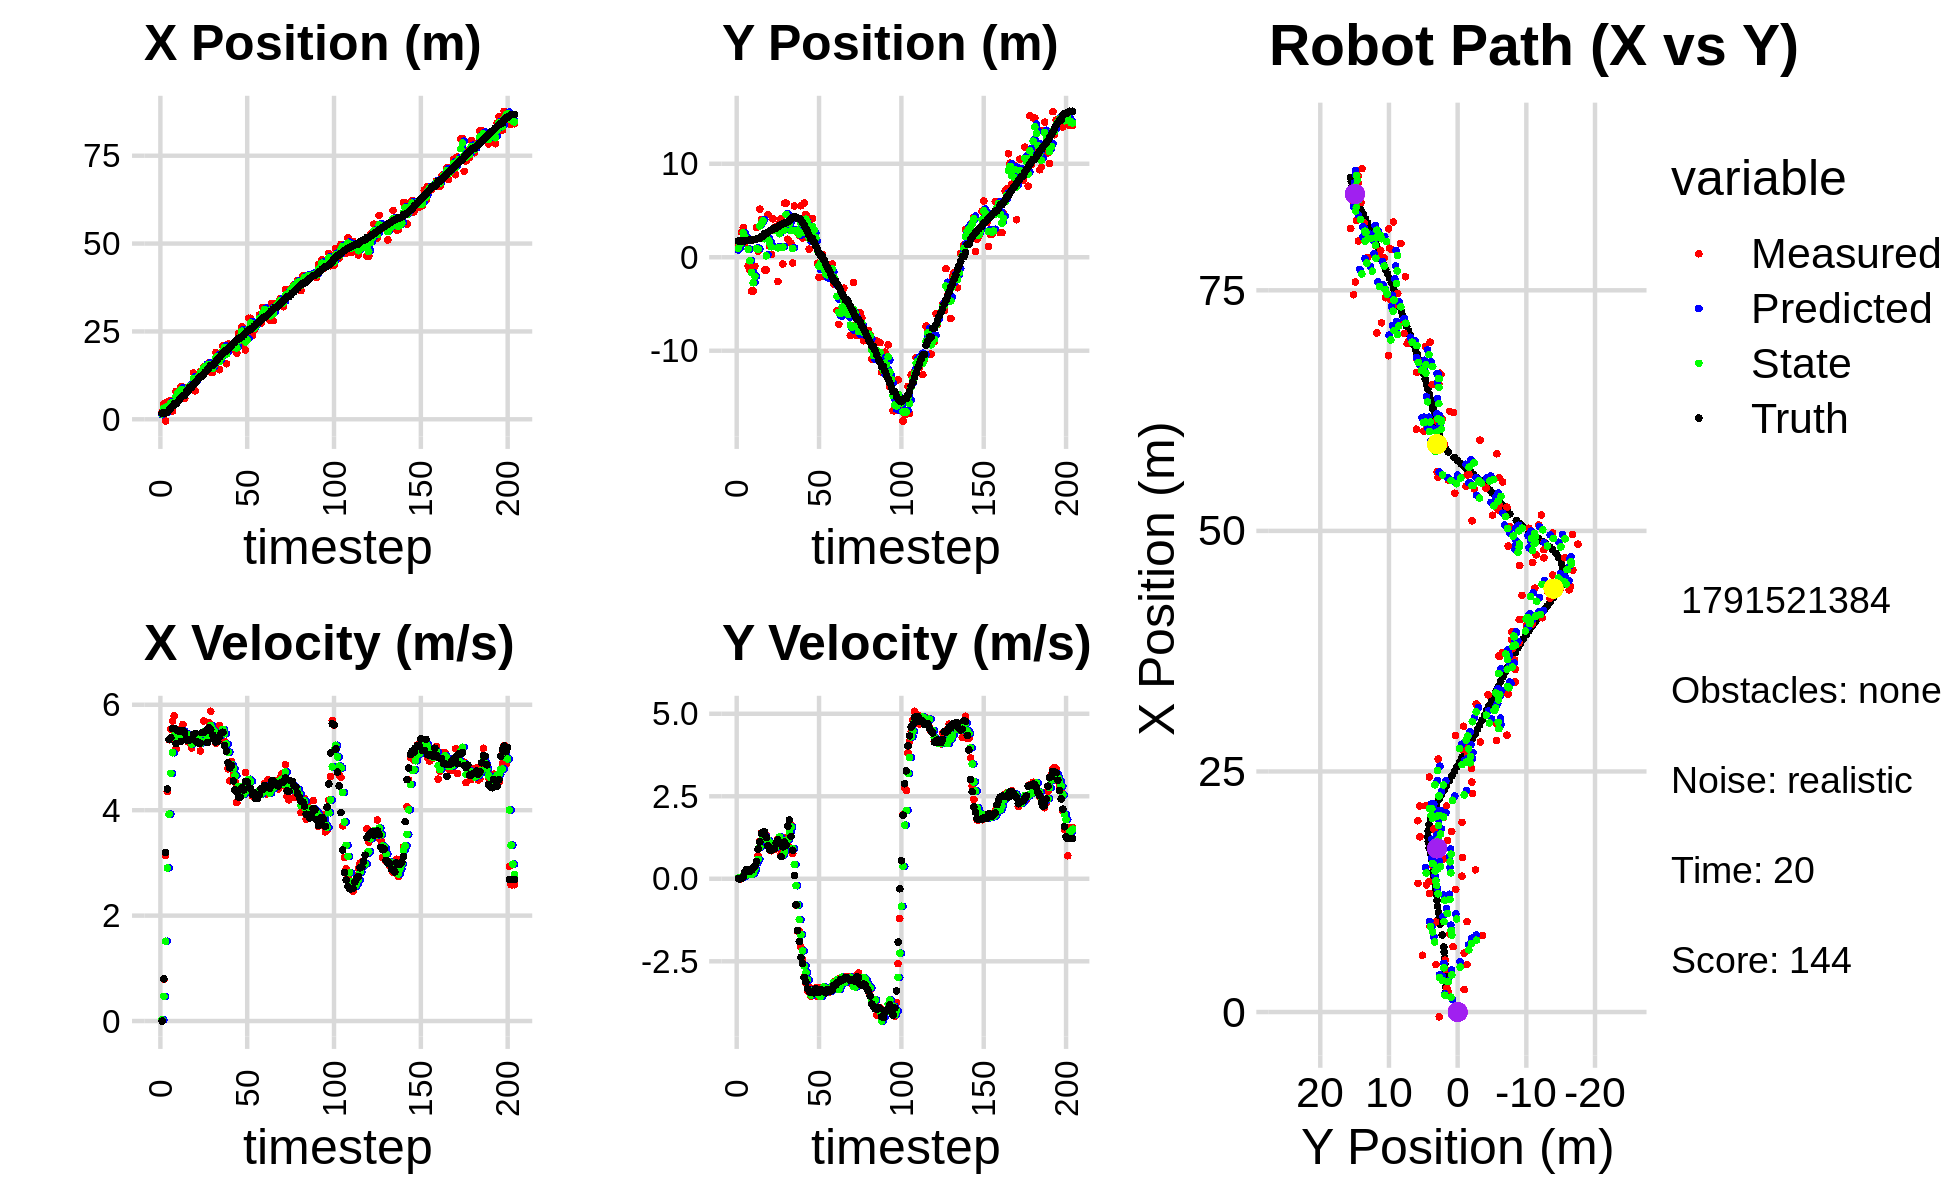

The data file committed next to this chart (first rows):
2.054089695217308442e+00, 1.314896912164681630e+00, 0.000000000000000000e+00, 0.000000000000000000e+00, 0.000000000000000000e+00, 0.000000000000000000e+00, 0.000000000000000000e+00, 0.000000000000000000e+00, 1.289056831752521948e+00, 7.631266680815338432e-01, 0.000000000000000000e+00, 0.000000000000000000e+00, 1.733074784404895929e+00, 1.748560548658532721e+00, 0.000000000000000000e+00, 0.000000000000000000e+00, 0.000000000000000000e+00, -7.340727461269125342e-05
2.054089695217308442e+00, 1.314896912164681630e+00, 0.000000000000000000e+00, 0.000000000000000000e+00, 1.289056831752521948e+00, 7.631266680815338432e-01, 0.000000000000000000e+00, 0.000000000000000000e+00, 1.543202143074604127e+00, 9.686440814802534938e-01, 2.408700059135324839e-02, 2.076199741442713229e-02, 1.733074784404895929e+00, 1.748560548658532721e+00, 0.000000000000000000e+00, 0.000000000000000000e+00, 0.000000000000000000e+00, -7.340727461269125342e-05
4.411501288640727658e+00, 1.700325541009673591e+00, 7.909997956922268925e-01, 5.803389270280800722e-04, 1.545610843133739420e+00, 9.707202812216961796e-01, 2.408700059135324839e-02, 2.076199741442713229e-02, 3.160972499576021555e+00, 1.386756870121697904e+00, 4.676863880127209994e-01, 1.503800200967594231e-02, 1.733074784404895929e+00, 1.748560548658532721e+00, 8.000000000000000444e-01, 0.000000000000000000e+00, 8.000000119209289551e-01, -7.336775888688862324e-04
-4.987217185914497031e-01, 2.669827338924502413e+00, 3.139999259800181353e+00, 2.303747499336187502e-03, 3.207741138377293577e+00, 1.388260670322665424e+00, 4.676863880127209994e-01, 1.503800200967594231e-02, 1.746012600903229517e+00, 1.877082550624319612e+00, 1.514147752521941115e+00, 5.185870058137979910e-02, 1.766949296609261033e+00, 1.748563763017191075e+00, 3.200000000000000178e+00, 1.499999999999999944e-02, 3.200000047683715820e+00, -7.336775888688862324e-04
4.934219241224088393e+00, 3.170191459043274484e+00, 4.353834765719808431e+00, 3.794245709968598057e-02, 1.897427376155423673e+00, 1.882268420682457588e+00, 1.514147752521941115e+00, 5.185870058137979910e-02, 3.581936089859637296e+00, 2.610362062162499885e+00, 2.905018349721080195e+00, 5.537967040528172374e-02, 2.050697922892722680e+00, 1.749583652880154938e+00, 4.400000000000000355e+00, 5.399999999999999939e-02, 4.400000095367431641e+00, -8.714500814676284790e-03
2.473939374627917687e+00, 1.564619441221316798e+00, 5.336914236489951335e+00, 1.815160102844274037e-01, 3.872437924831745093e+00, 2.615900029203027888e+00, 2.905018349721080195e+00, 5.537967040528172374e-02, 3.287888051600801109e+00, 2.208189672560632921e+00, 3.924435892200243359e+00, 8.795399725866288876e-02, 2.604130387825851933e+00, 1.760175083709519139e+00, 5.341000000000000192e+00, 2.049999999999999878e-01, 5.344999790191650391e+00, -3.399831056594848633e-02
5.392915844801978054e+00, 1.792824955073486271e+00, 5.535814536661509244e+00, 2.821504359233490966e-01, 3.680331640820825534e+00, 2.216985072286499214e+00, 3.924435892200243359e+00, 8.795399725866288876e-02, 4.594355366339262225e+00, 1.990342626778472290e+00, 4.699059397242584701e+00, 1.690049200354053482e-01, 3.234215379240569899e+00, 1.787595713734599689e+00, 5.376999999999999780e+00, 2.760000000000000231e-01, 5.383999824523925781e+00, -5.092412233352661133e-02
2.340060114771818522e+00, -9.532312617592687554e-01, 5.691958201634226278e+00, 2.623267222022784839e-01, 5.064261306063520429e+00, 2.007243118782013003e+00, 4.699059397242584701e+00, 1.690049200354053482e-01, 3.861226228688067863e+00, 8.564672687479348845e-01, 5.090925760468913097e+00, 1.369665382256498587e-01, 3.752030014958832815e+00, 1.813561512608298898e+00, 5.549000000000000377e+00, 2.300000000000000100e-01, 5.553999900817871094e+00, -4.605466499924659729e-02
4.936688662181355269e+00, -1.352852844675002775e+00, 5.789972459193061027e+00, 2.413396072605776821e-01, 4.370318804734958817e+00, 8.701639225704999037e-01, 5.090925760468913097e+00, 1.369665382256498587e-01, 4.669342681522727467e+00, -3.728136801716640525e-01, 5.418088802302913010e+00, 1.510709215160454533e-01, 4.386261582533393266e+00, 1.840211130053841737e+00, 5.549000000000000377e+00, 2.270000000000000073e-01, 5.553999900817871094e+00, -4.165822640061378479e-02
7.967455983050848012e+00, -3.613985635990240919e+00, 5.159960981643911815e+00, 2.696104146736837404e-01, 5.211151561753018413e+00, -3.577065880200595016e-01, 5.418088802302913010e+00, 1.510709215160454533e-01, 6.461514199031279659e+00, -1.625303339191652263e+00, 5.348646053097033892e+00, 1.361814905144643206e-01, 4.386261582533393266e+00, 1.840211130053841737e+00, 5.261000000000000121e+00, 2.640000000000000124e-01, 5.267000198364257812e+00, -5.220300331711769104e-02
7.967455983050848012e+00, -3.613985635990240919e+00, 5.380660114839705521e+00, 2.811420493179603297e-01, 6.996378804340983137e+00, -1.611685190140205837e+00, 5.348646053097033892e+00, 1.361814905144643206e-01, 7.466235513913762389e+00, -2.726565877298796181e+00, 5.389643089403060472e+00, 1.645817225901808345e-01, 5.001270890741898789e+00, 1.868205926835295738e+00, 5.506000000000000227e+00, 3.420000000000000262e-01, 5.515999794006347656e+00, -5.220300331711769104e-02
6.114168644063391334e+00, -9.639282682246449463e-01, 5.374810363325075002e+00, 3.470032320628743672e-01, 8.005199822854068614e+00, -2.710107705039777937e+00, 5.389643089403060472e+00, 1.645817225901808345e-01, 7.133554506136308149e+00, -2.044731958914087766e+00, 5.350589106179941545e+00, 2.853459969897775839e-01, 5.614033341462183024e+00, 1.903354122233707368e+00, 5.503000000000000114e+00, 3.790000000000000036e-01, 5.515999794006347656e+00, -6.447154283523559570e-02
9.346084475384044410e+00, 3.197609960396860185e+00, 5.536985759858889189e+00, 4.712106490464889053e-01, 7.668613416754302747e+00, -2.016197359215110119e+00, 5.350589106179941545e+00, 2.853459969897775839e-01, 8.475893612378108344e+00, 9.418207716308630850e-01, 5.476655266540865874e+00, 4.940932238307571556e-01, 6.235111832992342507e+00, 1.947386442636551251e+00, 5.307000000000000384e+00, 5.200000000000000178e-01, 5.331999778747558594e+00, -8.489781618118286133e-02
6.799158145285371546e+00, 6.597134013734760050e-01, 5.626218224232760967e+00, 7.032562537827190541e-01, 9.023559139032194309e+00, 9.912300940139388006e-01, 5.476655266540865874e+00, 4.940932238307571556e-01, 7.992920782537768609e+00, 8.506531316812071530e-01, 5.500529855590801098e+00, 5.902619843526172305e-01, 6.753201127439655060e+00, 1.998638405395657847e+00, 5.506999999999999673e+00, 8.970000000000000195e-01, 5.579999923706054688e+00, -1.243513152003288269e-01
5.895239949243102906e+00, 5.142016365168800895e+00, 5.503473962517841933e+00, 1.128582600780144940e+00, 8.542973768096848275e+00, 9.096793301164688428e-01, 5.500529855590801098e+00, 5.902619843526172305e-01, 7.283889783026340936e+00, 3.355167324976481957e+00, 5.435793191255840817e+00, 9.644606632549003189e-01, 6.753201127439655060e+00, 1.998638405395657847e+00, 5.466000000000000192e+00, 1.120999999999999996e+00, 5.579999923706054688e+00, -2.022631913423538208e-01
8.893598616123652434e+00, 4.024767234066892740e+00, 5.415427526782503165e+00, 1.390117476309533417e+00, 7.827469102151924929e+00, 3.451613391301972200e+00, 5.435793191255840817e+00, 9.644606632549003189e-01, 8.324780852382120955e+00, 3.642227175031862885e+00, 5.447854283358243066e+00, 1.170215347865307676e+00, 7.999811768450739713e+00, 2.240586949806099515e+00, 5.331000000000000405e+00, 1.370999999999999996e+00, 5.505000114440917969e+00, -2.512705922126770020e-01
8.893598616123652434e+00, 4.024767234066892740e+00, 5.293384338427689073e+00, 1.358789503004097954e+00, 8.869566280717945617e+00, 3.759248709818393763e+00, 5.447854283358243066e+00, 1.170215347865307676e+00, 8.877405115663234980e+00, 3.929479031474651052e+00, 5.380467981165454994e+00, 1.269640387336570475e+00, 7.999811768450739713e+00, 2.240586949806099515e+00, 5.320000000000000284e+00, 1.415000000000000036e+00, 5.505000114440917969e+00, -2.512705922126770020e-01
9.391299694881370286e+00, -1.359309837736755622e+00, 5.279079185860799051e+00, 1.354186423798918737e+00, 9.415451913779779858e+00, 4.056443070208308299e+00, 5.380467981165454994e+00, 1.269640387336570475e+00, 9.402148831863542000e+00, 1.979960314327812831e+00, 5.335590888725775471e+00, 1.295603137999242760e+00, 9.123642564046535952e+00, 2.539174630211140204e+00, 5.334999999999999964e+00, 1.417999999999999927e+00, 5.519999980926513672e+00, -2.511051297187805176e-01
9.391299694881370286e+00, -1.359309837736755622e+00, 5.179309731943389394e+00, 1.328593619590440644e+00, 9.935707920736119192e+00, 2.109520628127737218e+00, 5.335590888725775471e+00, 1.295603137999242760e+00, 9.674926359322439495e+00, 1.507839039958762672e-01, 5.254127337189520297e+00, 1.179666461561362345e+00, 9.123642564046535952e+00, 2.539174630211140204e+00, 5.347999999999999865e+00, 1.250000000000000000e+00, 5.492000102996826172e+00, -2.511051297187805176e-01
1.321469843447086667e+01, 4.550089313159293880e+00, 5.371588683364930894e+00, 1.176875870205766894e+00, 1.020033909304139108e+01, 2.687505501520124906e-01, 5.254127337189520297e+00, 1.179666461561362345e+00, 1.161700508797295761e+01, 1.903125078065068143e+00, 5.368731193847012584e+00, 1.165871532127054522e+00, 9.746803879804913251e+00, 2.690395309559009185e+00, 5.435999999999999943e+00, 9.979999999999999982e-01, 5.526999950408935547e+00, -2.156847268342971802e-01
8.112087607609835160e+00, 1.177934242711703661e+00, 5.392669277576888298e+00, 9.105369627712377456e-01, 1.215387820735765878e+01, 2.019712231277773551e+00, 5.368731193847012584e+00, 1.165871532127054522e+00, 1.024706946205487057e+01, 1.515459745303370243e+00, 5.286281641107267504e+00, 1.003700630600172783e+00, 1.036771643194904158e+01, 2.812612964017786155e+00, 5.456000000000000405e+00, 8.840000000000000080e-01, 5.526999950408935547e+00, -1.672694981098175049e-01
1.275041461051319125e+01, 2.829002876588380122e-01, 5.385583240411201622e+00, 8.484095117536013531e-01, 1.077569762616559679e+01, 1.615829808363387521e+00, 5.286281641107267504e+00, 1.003700630600172783e+00, 1.170537457771339973e+01, 1.119050584019872341e+00, 5.371900785852403715e+00, 9.444653704524029747e-01, 1.099154341216588371e+01, 2.910998298401290096e+00, 5.294999999999999929e+00, 8.619999999999999885e-01, 5.364999771118164062e+00, -1.562493592500686646e-01
1.232801777126258358e+01, 4.106167509092460755e+00, 5.323575777045415514e+00, 9.230106320966841027e-01, 1.224256465629864010e+01, 1.213497121065112649e+00, 5.371900785852403715e+00, 9.444653704524029747e-01, 1.228180852575401971e+01, 2.843113908876721219e+00, 5.352618305488324957e+00, 1.070008633244753593e+00, 1.160106146374403480e+01, 3.012489988215744319e+00, 5.269999999999999574e+00, 9.150000000000000355e-01, 5.348999977111816406e+00, -1.716750264167785645e-01
1.358406198056236924e+01, 3.217019073211466740e+00, 5.122436180567858877e+00, 8.947880153236443812e-01, 1.281707035630285141e+01, 2.950114772201196445e+00, 5.352618305488324957e+00, 1.070008633244753593e+00, 1.317286496771905036e+01, 3.066198348069147706e+00, 5.268235861847826662e+00, 9.886533881137299362e-01, 1.221014654644106479e+01, 3.118249132532737722e+00, 5.269999999999999574e+00, 9.160000000000000364e-01, 5.348999977111816406e+00, -1.729353219270706177e-01
1.358406198056236924e+01, 3.217019073211466740e+00, 5.337184880318345925e+00, 9.323003543884075262e-01, 1.369968855390383311e+01, 3.165063686880520866e+00, 5.268235861847826662e+00, 9.886533881137299362e-01, 1.364668528681643167e+01, 3.188023514434725758e+00, 5.295905808469525411e+00, 9.628255899328087564e-01, 1.221014654644106479e+01, 3.118249132532737722e+00, 5.472999999999999865e+00, 1.082999999999999963e+00, 5.578999996185302734e+00, -1.729353219270706177e-01
1.477697443964985169e+01, -2.589985774219258463e+00, 5.692349810597781889e+00, 1.202612061098297547e+00, 1.417627586766338510e+01, 3.284306073428006734e+00, 5.295905808469525411e+00, 9.628255899328087564e-01, 1.446709381399764105e+01, 1.006825176113104181e+00, 5.482831620377286441e+00, 1.169105718758197021e+00, 1.284055769430822203e+01, 3.237313344570686091e+00, 5.477999999999999758e+00, 1.177000000000000046e+00, 5.603000164031982422e+00, -2.082064449787139893e-01
1.522732102875636429e+01, 3.627121015595423881e+00, 5.384953837940027022e+00, 1.094210174303498651e+00, 1.501537697603536969e+01, 1.123735747988923839e+00, 5.482831620377286441e+00, 1.169105718758197021e+00, 1.511311586413539132e+01, 2.518628292211213981e+00, 5.444606095716898686e+00, 1.267426633233829758e+00, 1.346988737579466644e+01, 3.372164441778267463e+00, 5.500000000000000000e+00, 1.070000000000000062e+00, 5.603000164031982422e+00, -2.004683613777160645e-01
1.354980063434858550e+01, 4.153948916903186905e+00, 5.317451665803415217e+00, 7.422050466414746861e-01, 1.565757647370708128e+01, 2.645370955534597002e+00, 5.444606095716898686e+00, 1.267426633233829758e+00, 1.466324523174670347e+01, 3.269250567602357105e+00, 5.342766247019865133e+00, 1.007612560552703096e+00, 1.407627737523104905e+01, 3.480775787207918359e+00, 5.285000000000000142e+00, 6.730000000000000426e-01, 5.328000068664550781e+00, -1.386830955743789673e-01
1.605539906037896714e+01, -7.199267605592858388e-01, 5.663921309357511369e+00, 9.064723391263578289e-01, 1.519752185644868980e+01, 3.370011823657627303e+00, 5.342766247019865133e+00, 1.007612560552703096e+00, 1.560830268033522827e+01, 1.076473785206579770e+00, 5.502808581330437931e+00, 7.202353370411875844e-01, 1.468056929118298193e+01, 3.560713840904046190e+00, 5.562999999999999723e+00, 9.689999999999999725e-01, 5.328000068664550781e+00, -1.586974263191223145e-01
1.337638020501258929e+01, 5.780607773242070202e+00, 5.876371531481502153e+00, 1.231371539597668541e+00, 1.615858353846827100e+01, 1.148497318910698617e+00, 5.502808581330437931e+00, 7.202353370411875844e-01, 1.485723598632715436e+01, 2.913359583034711875e+00, 5.605666307156732309e+00, 8.278996854115597825e-01, 1.531908285657926605e+01, 3.680253340642894777e+00, 5.535000000000000142e+00, 1.116000000000000103e+00, 5.645999908447265625e+00, -2.065575569868087769e-01
1.337638020501258929e+01, 5.780607773242070202e+00, 5.528917843804499910e+00, 1.158563926933692922e+00, 1.541780261704282751e+01, 2.996149551575868042e+00, 5.605666307156732309e+00, 8.278996854115597825e-01, 1.445504348339192724e+01, 4.577913738238840402e+00, 5.526678446524809551e+00, 1.166420459242579533e+00, 1.531908285657926605e+01, 3.680253340642894777e+00, 5.431000000000000050e+00, 1.024000000000000021e+00, 5.526999950408935547e+00, -2.065575569868087769e-01
1.592773622301480430e+01, 1.924636913696392115e+00, 5.403153803273007760e+00, 1.032922640259061886e+00, 1.500771132804440811e+01, 4.694555784163098267e+00, 5.526678446524809551e+00, 1.166420459242579533e+00, 1.543808925890239614e+01, 3.618085214845761843e+00, 5.492710556439573288e+00, 1.184297116201174394e+00, 1.584864866782840309e+01, 3.786884858535280785e+00, 5.355999999999999872e+00, 1.590000000000000080e+00, 5.586999893188476562e+00, -1.888912469148635864e-01
1.901437580601687571e+01, 3.454373403633766326e+00, 5.271678797469942168e+00, 1.653792220962474691e+00, 1.598736031454635409e+01, 3.736514926465879238e+00, 5.492710556439573288e+00, 1.184297116201174394e+00, 1.740771741273633211e+01, 3.628834827445201583e+00, 5.462774908213602565e+00, 1.410855995231782956e+00, 1.646829664724691611e+01, 3.934452845002309740e+00, 5.294999999999999929e+00, 1.784000000000000030e+00, 5.586999893188476562e+00, -3.039892315864562988e-01
1.780950766804003749e+01, 1.492202117200621236e+00, 5.399521547567096569e+00, 1.629345129589235386e+00, 1.795399490355769245e+01, 3.769920426968379701e+00, 5.462774908213602565e+00, 1.410855995231782956e+00, 1.788465734997455669e+01, 2.854872503552496887e+00, 5.431842568154755746e+00, 1.570420991104277464e+00, 1.707399046450068170e+01, 4.134759737909804223e+00, 5.304999999999999716e+00, 1.282000000000000028e+00, 5.458000183105468750e+00, -2.930682301521301270e-01
1.411503779927296165e+01, -6.259333348483369086e-01, 5.605951295604985951e+00, 7.656853041364654056e-01, 1.842784160679003236e+01, 3.011914602662924878e+00, 5.431842568154755746e+00, 1.570420991104277464e+00, 1.640128716479785709e+01, 9.296865540695931074e-01, 5.412816694604445367e+00, 9.162991917976691658e-01, 1.768648970113116548e+01, 4.275012328036014608e+00, 5.389000000000000234e+00, 8.639999999999999902e-01, 5.458000183105468750e+00, -1.357444077730178833e-01
1.819999963736624338e+01, 5.490994050366589718e+00, 5.455999696666054888e+00, 1.044695899810970524e-01, 1.694256883425830296e+01, 1.021316473249360035e+00, 5.412816694604445367e+00, 9.162991917976691658e-01, 1.753531875392516071e+01, 2.854483286848376267e+00, 5.459473235087410892e+00, 4.338567769934690288e-01, 1.820692122006782299e+01, 4.321753813179272541e+00, 5.464000000000000412e+00, 1.039999999999999952e-01, 5.465000152587890625e+00, -1.914531365036964417e-02
2.086562287831120344e+01, 2.892263247208332722e+00, 5.489979544348574159e+00, -7.933050112470592108e-01, 1.808126607743390224e+01, 2.897868964547723358e+00, 5.459473235087410892e+00, 4.338567769934690288e-01, 1.939259251130701145e+01, 2.775245220063614404e+00, 5.534417018748285955e+00, -2.100246331747225303e-01, 1.883779394683760700e+01, 4.292575194243282155e+00, 5.479000000000000092e+00, -7.900000000000000355e-01, 5.535999774932861328e+00, 1.435072124004364014e-01
2.086562287831120344e+01, 2.892263247208332722e+00, 5.299669705785666984e+00, -1.589839591012496500e+00, 1.994603421318183933e+01, 2.754242756746142273e+00, 5.534417018748285955e+00, -2.100246331747225303e-01, 2.037391439998008735e+01, 2.897039648749430096e+00, 5.451698245597374815e+00, -7.935339748282571604e-01, 1.945817053307722233e+01, 4.162207199547919956e+00, 5.229000000000000092e+00, -1.568999999999999950e+00, 5.460000038146972656e+00, 2.914461791515350342e-01
1.578824841986618743e+01, 2.325606181180872589e+00, 5.259441049080188613e+00, -1.577771459473318094e+00, 2.091908422453982652e+01, 2.817686251266604547e+00, 5.451698245597374815e+00, -7.935339748282571604e-01, 1.849983074992415055e+01, 2.475217372241565350e+00, 5.253962255977675966e+00, -1.239164967525534955e+00, 1.945817053307722233e+01, 4.162207199547919956e+00, 5.120000000000000107e+00, -1.897000000000000020e+00, 5.460000038146972656e+00, 2.914461791515350342e-01
2.141169452698687792e+01, 5.510141207184823031e+00, 4.785464703465337699e+00, -2.070054569060338245e+00, 1.902522697552191744e+01, 2.351300875489011677e+00, 5.253962255977675966e+00, -1.239164967525534955e+00, 2.013862614676393648e+01, 3.677320543151141763e+00, 5.101049813877840400e+00, -1.695146494125766345e+00, 2.004161512893222152e+01, 3.953775001909863196e+00, 4.897000000000000242e+00, -2.383000000000000007e+00, 5.446000099182128906e+00, 4.082660675048828125e-01
2.020329520146093216e+01, 2.062158062437944306e+00, 4.557357111290045282e+00, -2.434827153611149875e+00, 2.064873112815172007e+01, 3.507805893738565217e+00, 5.101049813877840400e+00, -1.695146494125766345e+00, 2.042756790427322144e+01, 2.655339362759737920e+00, 4.852648817191025366e+00, -2.184152220312010062e+00, 2.059701406951659308e+01, 3.688685491104875869e+00, 4.804000000000000270e+00, -2.564999999999999947e+00, 5.446000099182128906e+00, 4.906808137893676758e-01
1.988243091165530529e+01, 5.804590536689972602e+00, 4.926526162361576588e+00, -2.978655505456702990e+00, 2.091283278599232531e+01, 2.436924140728536692e+00, 4.852648817191025366e+00, -2.184152220312010062e+00, 2.042938533217775188e+01, 3.852112751267018798e+00, 4.862326498976156763e+00, -2.634978581857424729e+00, 2.105959951862716295e+01, 3.428235604221218313e+00, 4.844000000000000306e+00, -2.990000000000000213e+00, 5.692999839782714844e+00, 5.438065528869628906e-01
2.143909509497346733e+01, 4.579350783354323440e+00, 4.667722020369522440e+00, -3.149687700888738728e+00, 2.091561798207536782e+01, 3.588614893081276236e+00, 4.862326498976156763e+00, -2.634978581857424729e+00, 2.115791208510323429e+01, 4.077804124254853946e+00, 4.788499521982133800e+00, -2.838361673067894220e+00, 2.160860502714008291e+01, 3.079698397445783886e+00, 4.554000000000000270e+00, -3.121999999999999886e+00, 5.520999908447265625e+00, 5.935988426208496094e-01
2.060634481893925241e+01, 3.649197234742589391e+00, 4.535538260716212910e+00, -3.397613811230169922e+00, 2.163676203730144820e+01, 3.793967956948064657e+00, 4.788499521982133800e+00, -2.838361673067894220e+00, 2.114640009568647727e+01, 3.765194919893192438e+00, 4.654766879668435386e+00, -3.065336462622917146e+00, 2.212916815312164331e+01, 2.713390721408224238e+00, 4.384000000000000341e+00, -3.334000000000000075e+00, 5.506999969482421875e+00, 6.429308056831359863e-01
1.876902759111911223e+01, 8.658680460326326767e-01, 4.144272144678512682e+00, -3.279669461696983035e+00, 2.161187678365332232e+01, 3.458661273630900812e+00, 4.654766879668435386e+00, -3.065336462622917146e+00, 2.026293681180085571e+01, 2.045117873798832697e+00, 4.367998785343327306e+00, -3.360960104392022529e+00, 2.262954771576209012e+01, 2.327743485117863553e+00, 4.338000000000000078e+00, -3.392999999999999794e+00, 5.506999969482421875e+00, 6.694590449333190918e-01
2.441392195255256325e+01, 4.122948899232222963e+00, 4.361071886732061920e+00, -3.549532733890268243e+00, 2.069973669033518959e+01, 1.709021863359630355e+00, 4.367998785343327306e+00, -3.360960104392022529e+00, 2.244786665514154222e+01, 2.713107922057068855e+00, 4.446940836993094059e+00, -3.529502967149547477e+00, 2.303769648130003134e+01, 2.000707401623109671e+00, 4.248000000000000220e+00, -3.447999999999999954e+00, 5.471000194549560547e+00, 6.831670403480529785e-01
2.441392195255256325e+01, 4.122948899232222963e+00, 4.352540413923904339e+00, -3.542588857983755002e+00, 2.289256073884085296e+01, 2.360157625342114152e+00, 4.446940836993094059e+00, -3.529502967149547477e+00, 2.360668178900782976e+01, 3.303642705472824570e+00, 4.439112095389940116e+00, -3.411330367816519882e+00, 2.303769648130003134e+01, 2.000707401623109671e+00, 4.246000000000000441e+00, -3.448999999999999844e+00, 5.471000194549560547e+00, 6.831670403480529785e-01
2.628572213699251847e+01, 2.834431007016260828e+00, 4.349192314605437204e+00, -3.455799372564780203e+00, 2.405059299854682209e+01, 2.962509668691172493e+00, 4.439112095389940116e+00, -3.411330367816519882e+00, 2.510077654009705128e+01, 2.911625200702303129e+00, 4.448996316911643767e+00, -3.424829290208526889e+00, 2.353064215242377699e+01, 1.602002098558644061e+00, 4.426000000000000156e+00, -3.454000000000000181e+00, 5.614999771118164062e+00, 6.714298725128173828e-01
2.140707027942780982e+01, 1.626286640335185663e+00, 4.333738588524203017e+00, -3.303075772304741697e+00, 2.554567617178821592e+01, 2.569142271681450485e+00, 4.448996316911643767e+00, -3.424829290208526889e+00, 2.359517290663748312e+01, 2.075862165188959718e+00, 4.307048866711765456e+00, -3.427672230010443855e+00, 2.403385412690109035e+01, 1.210576666960502257e+00, 4.381999999999999673e+00, -3.327999999999999847e+00, 5.501999855041503906e+00, 6.512489318847656250e-01
1.971328604282707175e+01, -6.445472691623334027e-01, 4.716900464708754015e+00, -3.569043927265627136e+00, 2.402587779330865914e+01, 1.733094942187915377e+00, 4.307048866711765456e+00, -3.427672230010443855e+00, 2.200458170389530110e+01, 7.489895321277340035e-01, 4.391679215291819816e+00, -3.393796526684708770e+00, 2.453657782094521878e+01, 8.288925433800716780e-01, 4.543000000000000149e+00, -3.435000000000000053e+00, 5.696000099182128906e+00, 6.477437019348144531e-01
2.270296013385587841e+01, -2.152957604851740925e+00, 4.346952966428601961e+00, -3.295606784082506291e+00, 2.244374962542448415e+01, 4.096098794592630821e-01, 4.391679215291819816e+00, -3.393796526684708770e+00, 2.256481654962570715e+01, -9.454461416897226300e-01, 4.377777413253195249e+00, -3.526555992006488172e+00, 2.505603945282153688e+01, 4.359424847920011503e-01, 4.541000000000000369e+00, -3.438000000000000167e+00, 5.696000099182128906e+00, 6.486915349960327148e-01
2.874946534629468786e+01, 3.064838637352828021e-01, 4.564392511541690567e+00, -3.468949080937567153e+00, 2.300259429095102703e+01, -1.298101740890371447e+00, 4.377777413253195249e+00, -3.526555992006488172e+00, 2.571161547767149713e+01, -6.285053670851910024e-01, 4.586524656111713227e+00, -3.565904949799181711e+00, 2.547433054469041025e+01, 1.186521788780849768e-01, 4.424999999999999822e+00, -3.361000000000000210e+00, 5.557000160217285156e+00, 6.498719453811645508e-01
2.874946534629468786e+01, 3.064838637352828021e-01, 4.370925294033263242e+00, -3.321913539040070695e+00, 2.617026794328266703e+01, -9.850958620651091291e-01, 4.586524656111713227e+00, -3.565904949799181711e+00, 2.737975533713255061e+01, -2.815100062169545447e-01, 4.548867905957953539e+00, -3.342098870491467810e+00, 2.547433054469041025e+01, 1.186521788780849768e-01, 4.410000000000000142e+00, -3.382000000000000117e+00, 5.557000160217285156e+00, 6.498719453811645508e-01
2.389750659465084581e+01, -2.063830659918298061e+00, 4.268977779443424048e+00, -3.331374086692543646e+00, 2.783464212772834756e+01, -6.157198932661013258e-01, 4.548867905957953539e+00, -3.342098870491467810e+00, 2.597550015405855461e+01, -1.225834028473478776e+00, 4.339143739856804238e+00, -3.280082865323653341e+00, 2.598124659108645318e+01, -2.697529059696954223e-01, 4.299000000000000377e+00, -3.382000000000000117e+00, 5.469999790191650391e+00, 6.626551151275634766e-01
2.530953335777785895e+01, -2.010108874030322124e+00, 4.328295577249150483e+00, -3.416145887234580680e+00, 2.640941452804423406e+01, -1.553842315005844021e+00, 4.339143739856804238e+00, -3.280082865323653341e+00, 2.589146534410755862e+01, -1.805202701876458260e+00, 4.310101555142405338e+00, -3.385966565426633768e+00, 2.647631514109917461e+01, -6.585270623398776779e-01, 4.331000000000000405e+00, -3.455999999999999961e+00, 5.540999889373779297e+00, 6.681571006774902344e-01
2.677704896082019914e+01, -1.528646127460670190e+00, 4.270141060081698470e+00, -3.413793258301409228e+00, 2.632247549962179889e+01, -2.143799358419121504e+00, 4.310101555142405338e+00, -3.385966565426633768e+00, 2.653560120900992203e+01, -1.882463928349646043e+00, 4.302603318214367256e+00, -3.422120136410659264e+00, 2.697272169619977333e+01, -1.053556607817897284e+00, 4.219999999999999751e+00, -3.358999999999999986e+00, 5.393000125885009766e+00, 6.744096279144287109e-01
2.777051520376542015e+01, -1.027674481909255588e+00, 4.320797134148058660e+00, -3.433667676847997452e+00, 2.696586154083135867e+01, -2.224675941990712058e+00, 4.302603318214367256e+00, -3.422120136410659264e+00, 2.734500066050049583e+01, -1.595304490565180533e+00, 4.328350611002089288e+00, -3.340287756867403424e+00, 2.738062059920149593e+01, -1.378768846870003228e+00, 4.219999999999999751e+00, -3.358000000000000096e+00, 5.393000125885009766e+00, 6.714909672737121582e-01
2.970211672790044233e+01, -8.671723471116942195e-01, 4.319990205412343798e+00, -3.386266957602992900e+00, 2.777783572160070591e+01, -1.929333266251920920e+00, 4.328350611002089288e+00, -3.340287756867403424e+00, 2.868342781985299439e+01, -1.476208715122693249e+00, 4.367163579050741262e+00, -3.402203725179397509e+00, 2.787042391356687432e+01, -1.767624066156364693e+00, 4.290000000000000036e+00, -3.399999999999999911e+00, 5.539000034332275391e+00, 6.648216247558593750e-01
2.728358185302332828e+01, -7.286738612326690845e-01, 4.324728527229827257e+00, -3.250357136494938626e+00, 2.912014417775806763e+01, -1.816429087640633044e+00, 4.367163579050741262e+00, -3.402203725179397509e+00, 2.825476815715547119e+01, -1.234522352163900383e+00, 4.307998669273192860e+00, -3.240817124399032245e+00, 2.837339365474193187e+01, -2.155399249287316188e+00, 4.403999999999999915e+00, -3.359999999999999876e+00, 5.539000034332275391e+00, 6.445082426071166992e-01
3.183702361582540519e+01, -2.902567193511690569e+00, 4.313537212184698433e+00, -3.127456066963582249e+00, 2.868556802408279083e+01, -1.558604064603803518e+00, 4.307998669273192860e+00, -3.240817124399032245e+00, 3.016909116123591872e+01, -2.136301385499522532e+00, 4.380002056019500323e+00, -3.139444700131050592e+00, 2.887921011473537902e+01, -2.529257700972001199e+00, 4.400999999999999801e+00, -3.221999999999999975e+00, 5.453999996185302734e+00, 6.273297071456909180e-01
3.183702361582540519e+01, -2.902567193511690569e+00, 4.508650041540352760e+00, -3.268919272656368502e+00, 3.060709136683786724e+01, -2.450245855512627635e+00, 4.380002056019500323e+00, -3.139444700131050592e+00, 3.118874487760649217e+01, -2.696073576656123016e+00, 4.463602177292542272e+00, -3.242140739591214960e+00, 2.887921011473537902e+01, -2.529257700972001199e+00, 4.464999999999999858e+00, -3.222999999999999865e+00, 5.603000164031982422e+00, 6.273297071456909180e-01
... 144 more rows
